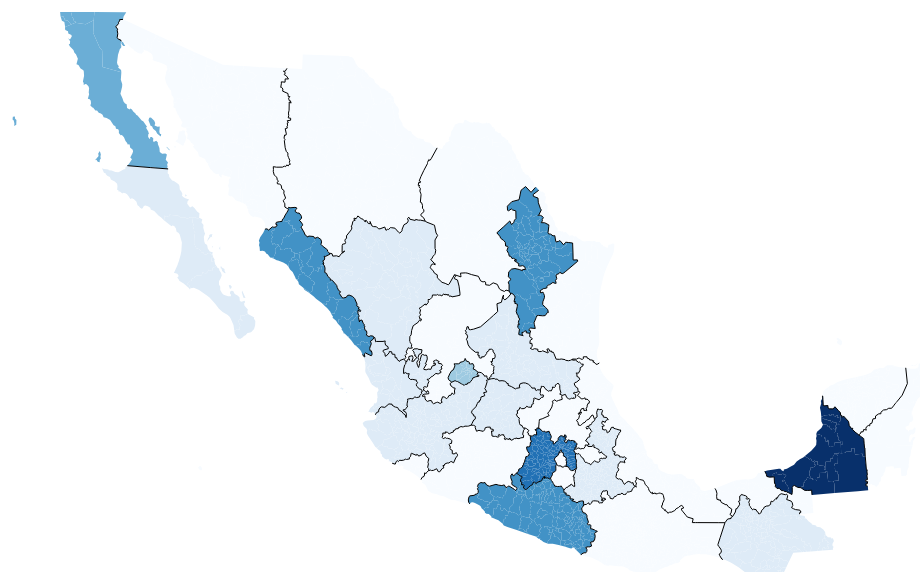
D3 v4 page, settled after 360 driven frames (6 s of simulated time); the page loaded 2 data file(s).


// ── ../js/mapd3.js
var width = 960,
    height = 628;

var rateById = d3.map();

var quantize = d3.scaleQuantize()
  .domain([0, 56])
  .range(d3.range(9).map(function(i) { return "q" + i + "-9"; }));

var projection = d3.geoConicConformal()
  .rotate([102, 0])
  .center([0, 24])
  .parallels([17.5, 29.5])
  .scale(1850)
  .translate([width / 2, height / 2]);

var path = d3.geoPath()
  .projection(projection);

var svg = d3.select("body").append("svg")
  .attr("width", width)
  .attr("height", height);

queue()
  .defer(d3.csv, "testimonios.csv", function(d) { rateById.set(d.id, +d.rate); })

d3.json("mx2.json", function(error, mx) {
  svg.append("g")
    .attr("class", "municipalities")
    .selectAll("path")
    .data(topojson.feature(mx, mx.objects.municipalities).features)
    .enter()
      .append("path")
        .attr("class", function(d) { return quantize(rateById.get(d.properties.state)); })
        .attr("d", path)
      .append("title")
        .text(function(d) { return d.properties.name; });

  svg.append("path")
    .datum(topojson.mesh(mx, mx.objects.municipalities, function(a, b) { return a.properties.state !== b.properties.state; }))
      .attr("class", "state-boundary")
      .attr("d", path);
});
d3.select(self.frameElement).style("height", height + "px");


### data: mx2.json
{
 "type": "Topology",
 "objects": {
  "municipalities": {
   "type": "GeometryCollection",
   "bbox": [
    -118.4,
    14.53,
    -86.71,
    32.72
   ],
   "geometries": [
    "{... 3 keys}",
    "{... 3 keys}",
    "{... 3 keys}",
    "{... 3 keys}",
    "{... 3 keys}",
    "{... 3 keys}",
    "{... 3 keys}",
    "{... 3 keys}",
    "... 2,448 more items"
   ]
  }
 },
 "arcs": [
  [
   [
    60909,
    26215
   ],
   [
    -127,
    -96
   ],
   [
    -36,
    -340
   ],
   [
    71,
    -374
   ]
  ],
  [
   [
    60817,
    25405
   ],
   [
    -106,
    -193
   ],
   [
    86,
    -154
   ]
  ],
  [
   [
    60797,
    25058
   ],
   [
    -286,
    37
   ],
   [
    -164,
    196
   ]
  ],
  [
   [
    60347,
    25291
   ],
   [
    -88,
    436
   ]
  ],
  [
   [
    60259,
    25727
   ],
   [
    -21,
    43
   ]
  ],
  [
   [
    60238,
    25770
   ],
   [
    -7,
    47
   ]
  ],
  [
   [
    60231,
    25817
   ],
   [
    122,
    -70
   ],
   [
    92,
    177
   ]
  ],
  [
   [
    60445,
    25924
   ],
   [
    88,
    360
   ]
  ],
  "... 9,249 more items"
 ],
 "transform": {
  "scale": [
   0.000317,
   0.0001819
  ],
  "translate": [
   -118.4,
   14.53
  ]
 }
}

### data: testimonios.csv
id, rate
1, 20
2, 30
3, 10
4, 56
5, 2
6, 1
7, 10
8, 4
9, 6
10, 7
11, 8
12, 32
13, 6
14, 9
15, 43
16, 2
17, 1
18, 7
19, 33
20, 2
21, 12
22, 5
23, 2
24, 7
25, 32
26, 2
27, 4
28, 2
29, 5
30, 1
31, 6
32, 1